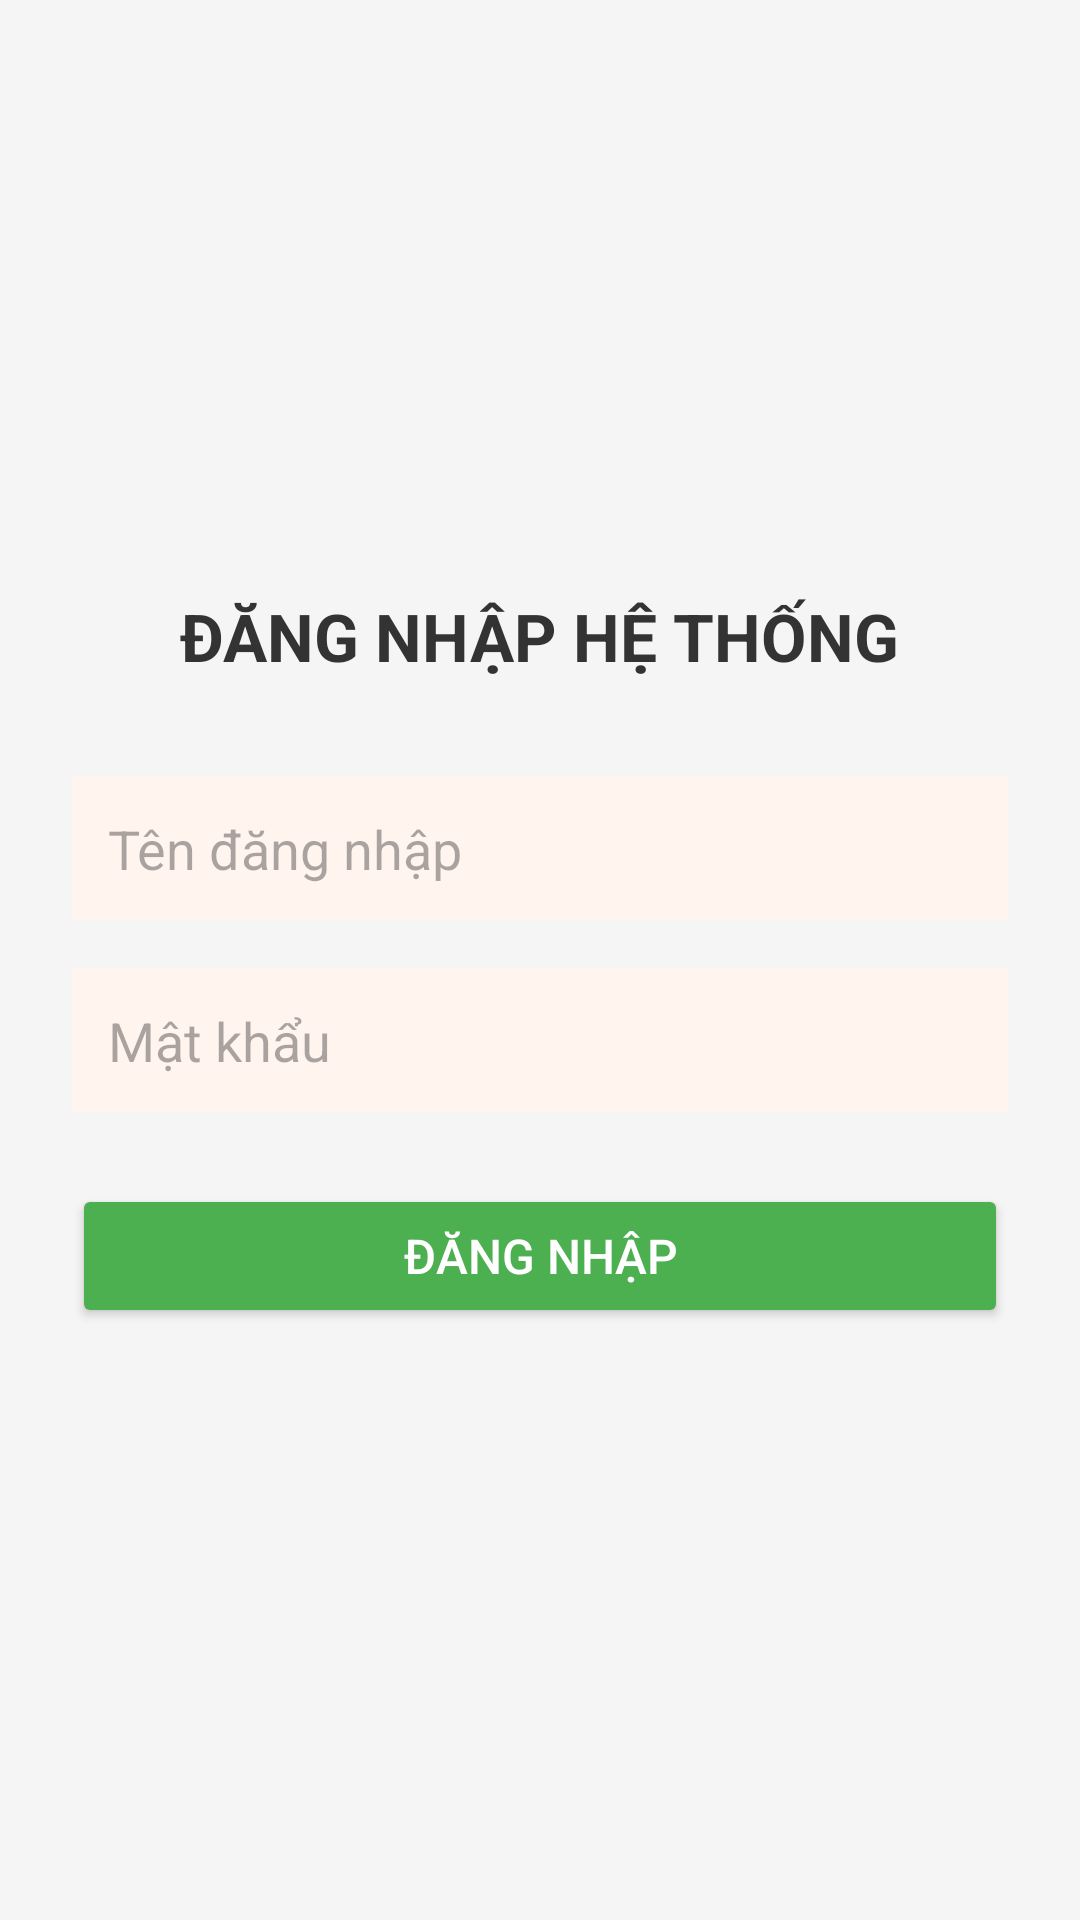

The Android layout XML behind this screen, and the referenced resources:
<!-- AndroidManifest.xml: application theme Theme.Do_anLTDD1 -->
<!-- res/layout/activity_form_login.xml -->
<?xml version="1.0" encoding="utf-8"?>
<LinearLayout xmlns:android="http://schemas.android.com/apk/res/android"
    android:layout_width="match_parent"
    android:layout_height="match_parent"
    android:orientation="vertical"
    android:padding="24dp"
    android:gravity="center"
    android:background="#F5F5F5">

    
    <TextView
        android:layout_width="wrap_content"
        android:layout_height="wrap_content"
        android:text="ĐĂNG NHẬP HỆ THỐNG"
        android:textSize="22sp"
        android:textStyle="bold"
        android:textColor="#333"
        android:layout_marginBottom="32dp"/>

    
    <EditText
        android:id="@+id/edtUsername"
        android:layout_width="match_parent"
        android:layout_height="48dp"
        android:hint="Tên đăng nhập"
        android:padding="12dp"
        android:background="@color/light_yellow"
        android:inputType="text"
        android:layout_marginBottom="16dp"/>

    
    <EditText
        android:id="@+id/edtPassword"
        android:layout_width="match_parent"
        android:layout_height="48dp"
        android:hint="Mật khẩu"
        android:padding="12dp"
        android:background="@color/light_yellow"
        android:inputType="textPassword"
        android:layout_marginBottom="24dp"/>

    
    <Button
        android:id="@+id/btnLogin"
        android:layout_width="match_parent"
        android:layout_height="48dp"
        android:text="ĐĂNG NHẬP"
        android:textAllCaps="false"
        android:textSize="16sp"
        android:backgroundTint="#4CAF50"
        android:textColor="#FFFFFF"/>

</LinearLayout>
<!-- resources referenced by this layout -->
<resources>
  <color name="light_yellow">#FFF5EE</color>
  <style name="Theme.Do_anLTDD1" parent="Base.Theme.Do_anLTDD1" />
  <style name="Base.Theme.Do_anLTDD1" parent="Theme.Material3.DayNight.NoActionBar">
          
          
      </style>
</resources>
